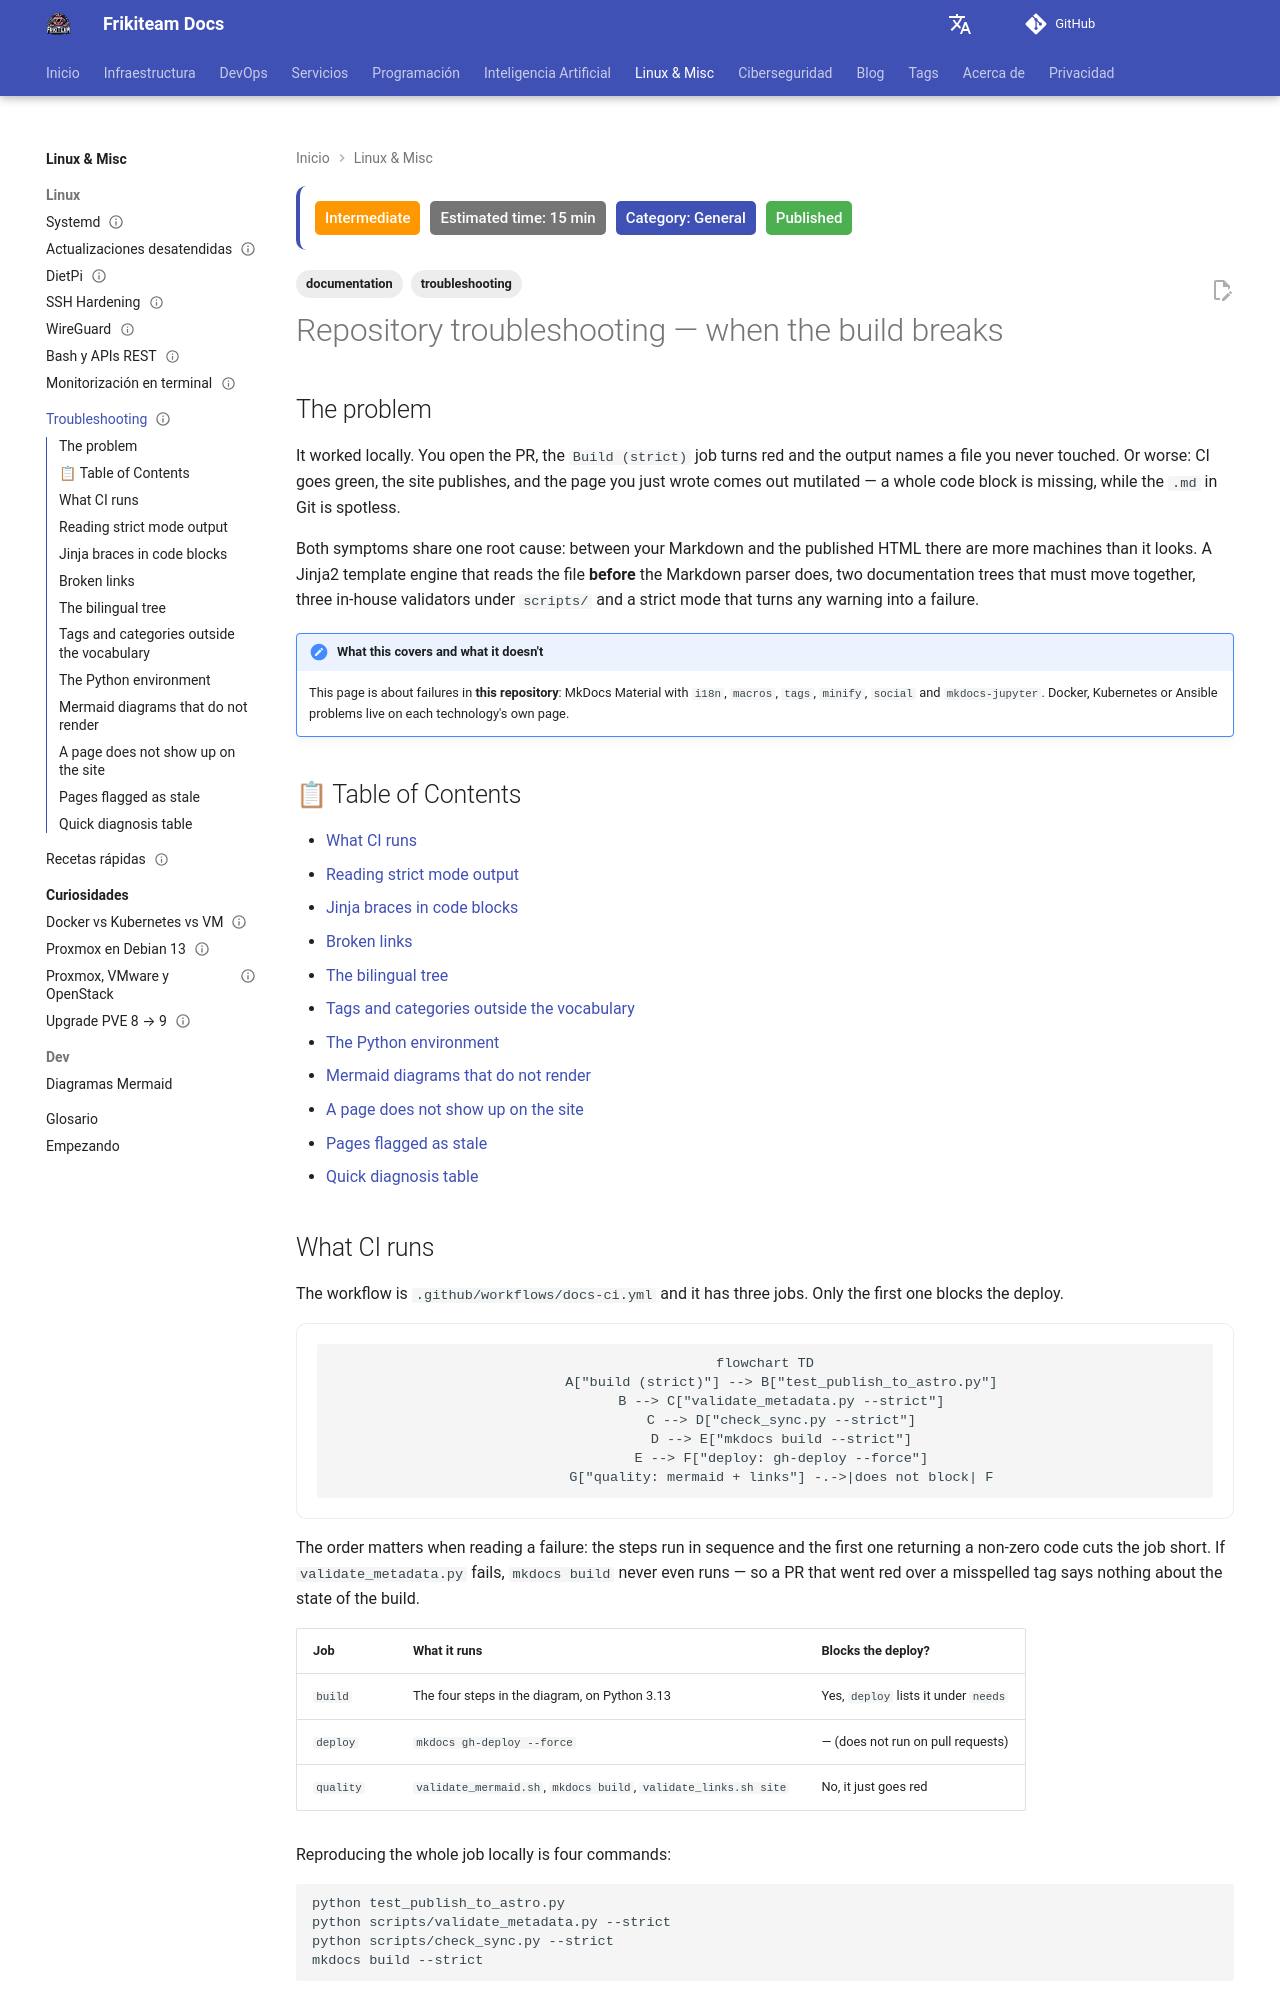

repository: rasty94/Frikiteam-docs · page: en/troubleshooting/index.html · generator: mkdocs

---
title: "Repository troubleshooting — when the build breaks"
description: "Diagnosing failures while working on this repository: MkDocs strict mode, Jinja braces inside code blocks, broken links, ES/EN sync, tag vocabulary and Mermaid diagrams."
keywords: "mkdocs, build strict, jinja2, macros, raw, broken links, es/en sync, tags, mermaid, troubleshooting"
tags: ['troubleshooting', 'documentation']
updated: 2026-09-03
difficulty: intermediate
estimated_time: 15 min
category: General
status: published
last_reviewed: 2026-09-03
reviewers: ["@rasty94"]
contributors: ["@rasty94"]
---

# Repository troubleshooting — when the build breaks

## The problem

It worked locally. You open the PR, the `Build (strict)` job turns red and the output names a file you never touched. Or worse: CI goes green, the site publishes, and the page you just wrote comes out mutilated — a whole code block is missing, while the `.md` in Git is spotless.

Both symptoms share one root cause: between your Markdown and the published HTML there are more machines than it looks. A Jinja2 template engine that reads the file **before** the Markdown parser does, two documentation trees that must move together, three in-house validators under `scripts/` and a strict mode that turns any warning into a failure.

!!! note "What this covers and what it doesn't"
    This page is about failures in **this repository**: MkDocs Material with `i18n`, `macros`, `tags`, `minify`, `social` and `mkdocs-jupyter`. Docker, Kubernetes or Ansible problems live on each technology's own page.

## 📋 Table of Contents

- [What CI runs](#what-ci-runs)
- [Reading strict mode output](#reading-strict-mode-output)
- [Jinja braces in code blocks](#jinja-braces-in-code-blocks)
- [Broken links](#broken-links)
- [The bilingual tree](#the-bilingual-tree)
- [Tags and categories outside the vocabulary](#tags-and-categories-outside-the-vocabulary)
- [The Python environment](#the-python-environment)
- [Mermaid diagrams that do not render](#mermaid-diagrams-that-do-not-render)
- [A page does not show up on the site](#a-page-does-not-show-up-on-the-site)
- [Pages flagged as stale](#pages-flagged-as-stale)
- [Quick diagnosis table](#quick-diagnosis-table)

## What CI runs

The workflow is `.github/workflows/docs-ci.yml` and it has three jobs. Only the first one blocks the deploy.

```mermaid
flowchart TD
    A["build (strict)"] --> B["test_publish_to_astro.py"]
    B --> C["validate_metadata.py --strict"]
    C --> D["check_sync.py --strict"]
    D --> E["mkdocs build --strict"]
    E --> F["deploy: gh-deploy --force"]
    G["quality: mermaid + links"] -.->|does not block| F
```

The order matters when reading a failure: the steps run in sequence and the first one returning a non-zero code cuts the job short. If `validate_metadata.py` fails, `mkdocs build` never even runs — so a PR that went red over a misspelled tag says nothing about the state of the build.

| Job | What it runs | Blocks the deploy? |
|---|---|---|
| `build` | The four steps in the diagram, on Python 3.13 | Yes, `deploy` lists it under `needs` |
| `deploy` | `mkdocs gh-deploy --force` | — (does not run on pull requests) |
| `quality` | `validate_mermaid.sh`, `mkdocs build`, `validate_links.sh site` | No, it just goes red |

Reproducing the whole job locally is four commands:

```bash
python test_publish_to_astro.py
python scripts/validate_metadata.py --strict
python scripts/check_sync.py --strict
mkdocs build --strict
```

!!! tip "Git dates are switched off in CI"
    The `git-revision-date-localized` plugin is toggled by the `ENABLE_GIT_DATES` environment variable, and the workflow pins it to `"false"`. With the plugin off, `fallback_to_build_date: true` makes pages fall back to the build date. If you enable it locally (`ENABLE_GIT_DATES=true mkdocs build`) you need the full history: on a shallow clone the plugin finds no commits and warns on every page.
